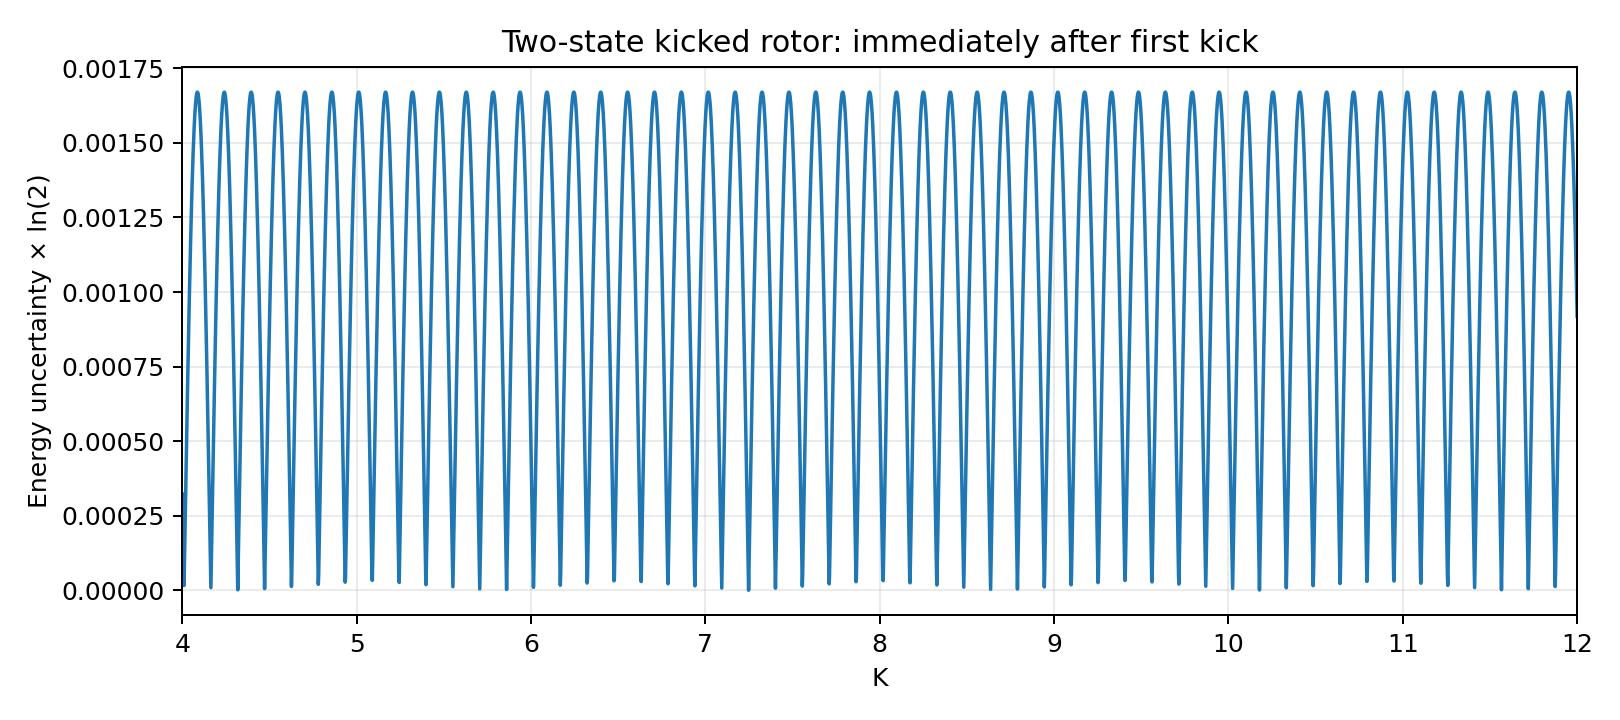

Data behind this chart, as committed beside it:
K, DeltaH_times_ln2
4.000000000000000000e+00, 3.221158146891945663e-04
4.001999999999999780e+00, 2.550949660341785756e-04
4.003999999999999559e+00, 1.876507065099201823e-04
4.006000000000000227e+00, 1.198949812205840469e-04
4.008000000000000007e+00, 5.194025224646490031e-05
4.009999999999999787e+00, 1.610068802258583575e-05
4.011999999999999567e+00, 8.411490410175141935e-05
4.014000000000000234e+00, 1.519895048635174449e-04
4.016000000000000014e+00, 2.196118309160544220e-04
4.017999999999999794e+00, 2.868696415974349915e-04
4.019999999999999574e+00, 3.536513012743630071e-04
4.022000000000000242e+00, 4.198459646369248795e-04
4.024000000000000021e+00, 4.853437606813880553e-04
4.025999999999999801e+00, 5.500359750760592170e-04
4.027999999999999581e+00, 6.138152306070487332e-04
4.030000000000000249e+00, 6.765756654048013605e-04
4.032000000000000028e+00, 7.382131086553022454e-04
4.033999999999999808e+00, 7.986252535046579849e-04
4.035999999999999588e+00, 8.577118268696280398e-04
4.038000000000000256e+00, 9.153747558725979601e-04
4.040000000000000036e+00, 9.715183306245125678e-04
4.041999999999999815e+00, 1.026049363085786929e-03
4.043999999999999595e+00, 1.078877341741399289e-03
4.046000000000000263e+00, 1.129914581833370638e-03
4.048000000000000043e+00, 1.179076370901333340e-03
4.049999999999999822e+00, 1.226281109389789400e-03
4.051999999999999602e+00, 1.271450446088338935e-03
4.054000000000000270e+00, 1.314509408180354697e-03
4.056000000000000050e+00, 1.355386525684053236e-03
4.057999999999999829e+00, 1.394013950079646836e-03
4.059999999999999609e+00, 1.430327566925388696e-03
4.062000000000000277e+00, 1.464267102275813685e-03
4.064000000000000057e+00, 1.495776222725391175e-03
4.065999999999999837e+00, 1.524802628911729133e-03
4.067999999999999616e+00, 1.551298142322838193e-03
4.070000000000000284e+00, 1.575218785264708267e-03
4.072000000000000064e+00, 1.596524853856143549e-03
4.073999999999999844e+00, 1.615180983929985796e-03
4.075999999999999623e+00, 1.631156209731111093e-03
4.078000000000000291e+00, 1.644424015313922238e-03
4.080000000000000071e+00, 1.654962378553935434e-03
4.081999999999999851e+00, 1.662753807700497952e-03
4.083999999999999631e+00, 1.667785370409868330e-03
4.086000000000000298e+00, 1.670048715210539813e-03
4.088000000000000078e+00, 1.669540085365149801e-03
4.089999999999999858e+00, 1.666260325105980468e-03
4.091999999999999638e+00, 1.660214878233680358e-03
4.094000000000000306e+00, 1.651413779081561430e-03
4.096000000000000085e+00, 1.639871635860445020e-03
4.097999999999999865e+00, 1.625607606411701720e-03
4.099999999999999645e+00, 1.608645366408754159e-03
4.102000000000000313e+00, 1.589013070059793701e-03
4.104000000000000092e+00, 1.566743303376982605e-03
4.105999999999999872e+00, 1.541873030089609001e-03
4.107999999999999652e+00, 1.514443530291101694e-03
4.110000000000000320e+00, 1.484500331921624009e-03
4.112000000000000099e+00, 1.452093135200087240e-03
4.113999999999999879e+00, 1.417275730130834657e-03
4.115999999999999659e+00, 1.380105907222139603e-03
4.118000000000000327e+00, 1.340645361564520412e-03
... 3,941 more rows
